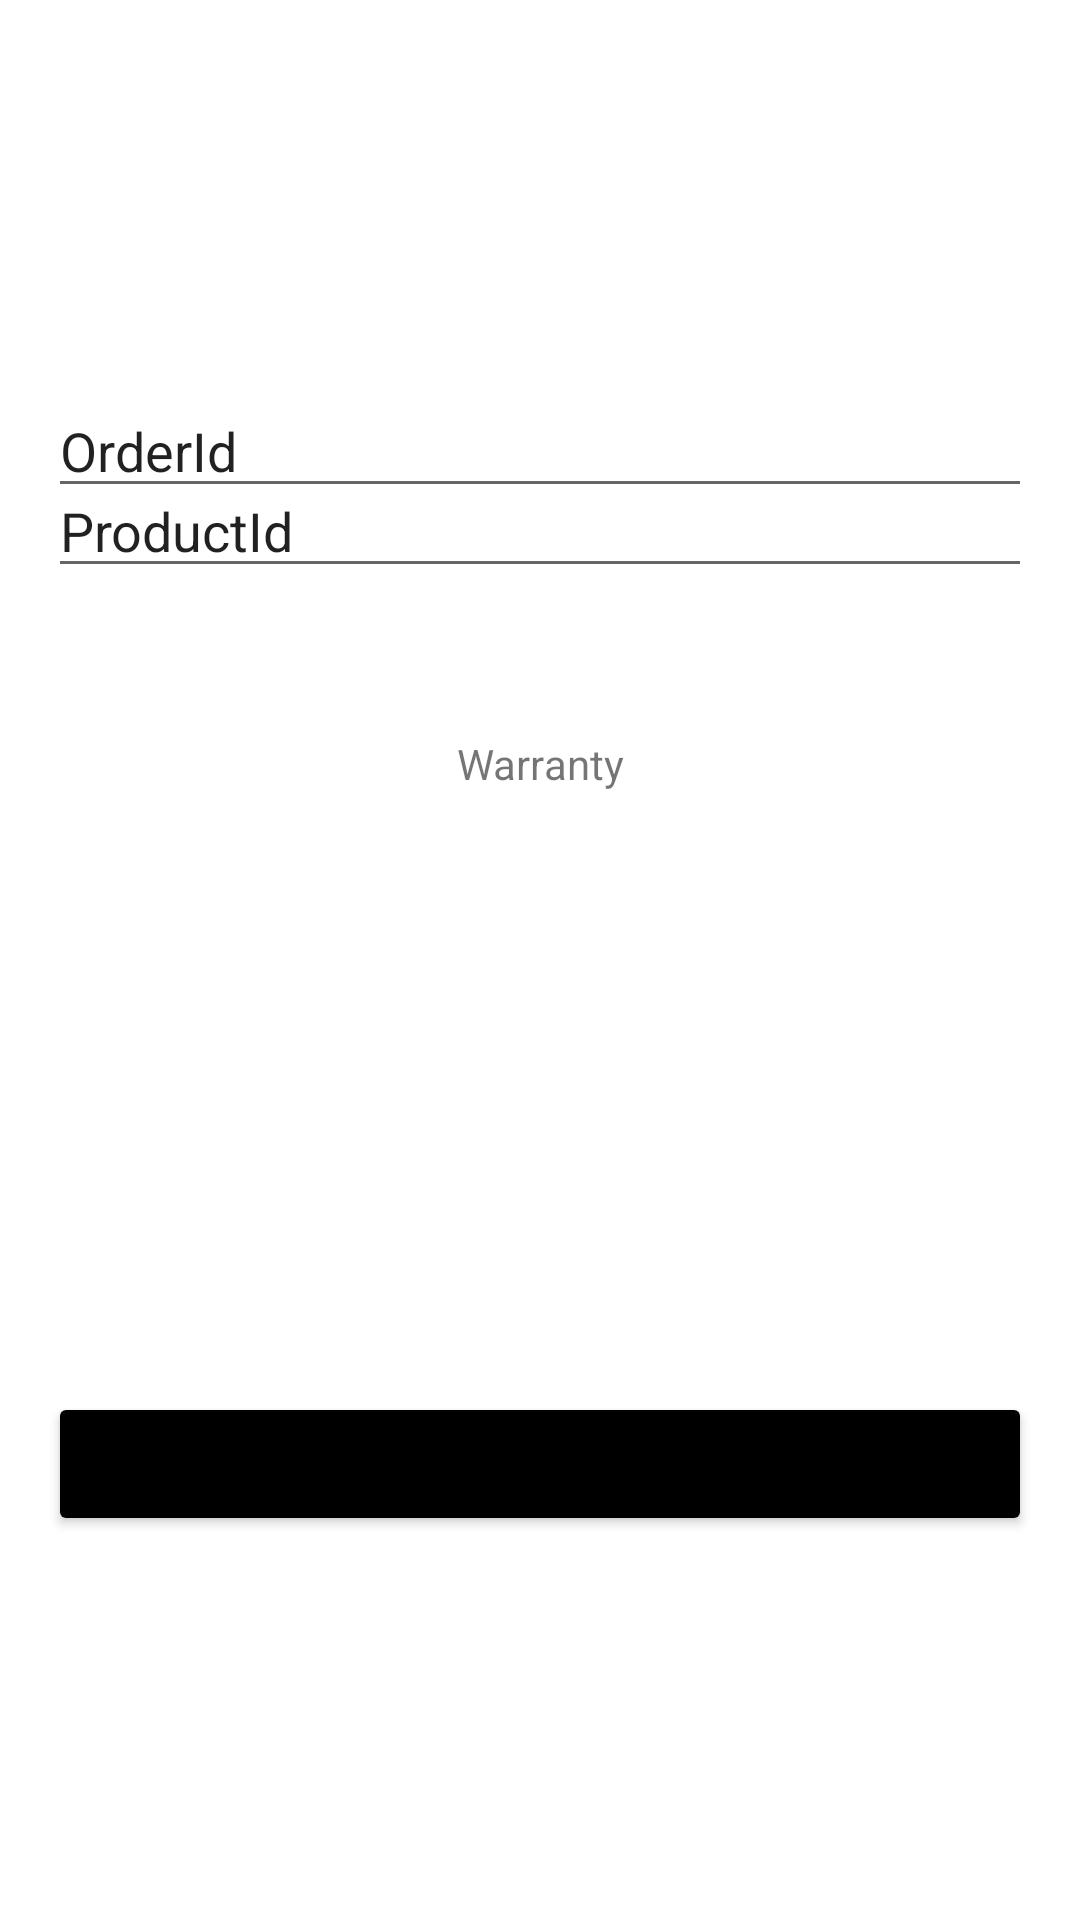

Here is an Android app screen rendered from its layout file. Give the layout XML and the strings, colors and styles it references.
<!-- AndroidManifest.xml: application theme Theme.Progtechbeadando -->
<!-- res/layout/activity_warranty_check.xml -->
<?xml version="1.0" encoding="utf-8"?>
<androidx.constraintlayout.widget.ConstraintLayout xmlns:android="http://schemas.android.com/apk/res/android"
    xmlns:app="http://schemas.android.com/apk/res-auto"
    xmlns:tools="http://schemas.android.com/tools"
    android:layout_width="match_parent"
    android:layout_height="match_parent"
    android:background="@color/white"
    tools:context=".AndroidEssentials.WarrantyCheckActivity">

    <Button
        android:id="@+id/cwCheckButton"
        android:layout_width="0dp"
        android:layout_height="wrap_content"
        android:layout_marginStart="16dp"
        android:layout_marginLeft="16dp"
        android:layout_marginEnd="16dp"
        android:layout_marginRight="16dp"
        android:layout_marginBottom="128dp"
        android:text="Check"
        app:backgroundTint="@color/black"
        app:iconTint="@color/black"
        app:layout_constraintBottom_toBottomOf="parent"
        app:layout_constraintEnd_toEndOf="parent"
        app:layout_constraintStart_toStartOf="parent" />

    <EditText
        android:id="@+id/cwOrderIdText"
        android:layout_width="0dp"
        android:layout_height="wrap_content"
        android:layout_marginStart="16dp"
        android:layout_marginLeft="16dp"
        android:layout_marginTop="128dp"
        android:layout_marginEnd="16dp"
        android:layout_marginRight="16dp"
        android:ems="10"
        android:inputType="textPersonName"
        android:text="OrderId"
        app:layout_constraintEnd_toEndOf="parent"
        app:layout_constraintStart_toStartOf="parent"
        app:layout_constraintTop_toTopOf="parent" />

    <EditText
        android:id="@+id/cwProductIdText"
        android:layout_width="0dp"
        android:layout_height="wrap_content"
        android:layout_marginStart="16dp"
        android:layout_marginLeft="16dp"
        android:layout_marginEnd="16dp"
        android:layout_marginRight="16dp"
        android:layout_marginBottom="64dp"
        android:ems="10"
        android:inputType="textPersonName"
        android:text="ProductId"
        app:layout_constraintBottom_toTopOf="@+id/cwText"
        app:layout_constraintEnd_toEndOf="parent"
        app:layout_constraintStart_toStartOf="parent"
        app:layout_constraintTop_toBottomOf="@+id/cwOrderIdText" />

    <TextView
        android:id="@+id/cwText"
        android:layout_width="wrap_content"
        android:layout_height="wrap_content"
        android:layout_marginStart="16dp"
        android:layout_marginLeft="16dp"
        android:layout_marginEnd="16dp"
        android:layout_marginRight="16dp"
        android:layout_marginBottom="200dp"
        android:text="Warranty"
        app:layout_constraintBottom_toTopOf="@+id/cwCheckButton"
        app:layout_constraintEnd_toEndOf="parent"
        app:layout_constraintStart_toStartOf="parent" />

</androidx.constraintlayout.widget.ConstraintLayout>
<!-- resources referenced by this layout -->
<resources>
  <style name="Theme.Progtechbeadando" parent="Theme.MaterialComponents.DayNight.DarkActionBar">
          
          <item name="colorPrimary">@color/purple_500</item>
          <item name="colorPrimaryVariant">@color/purple_700</item>
          <item name="colorOnPrimary">@color/white</item>
          
          <item name="colorSecondary">@color/teal_200</item>
          <item name="colorSecondaryVariant">@color/teal_700</item>
          <item name="colorOnSecondary">@color/black</item>
          
          <item name="android:statusBarColor" tools:targetApi="l">?attr/colorPrimaryVariant</item>
          
      </style>
  <!-- not gathered from this repository: default colours our renderer supplied (Android Studio template values) -->
  <color name="purple_500">#FF6200EE</color>
  <color name="purple_700">#FF3700B3</color>
  <color name="teal_200">#FF03DAC5</color>
  <color name="teal_700">#FF018786</color>
  <color name="black">#FF000000</color>
  <color name="white">#FFFFFFFF</color>
</resources>
